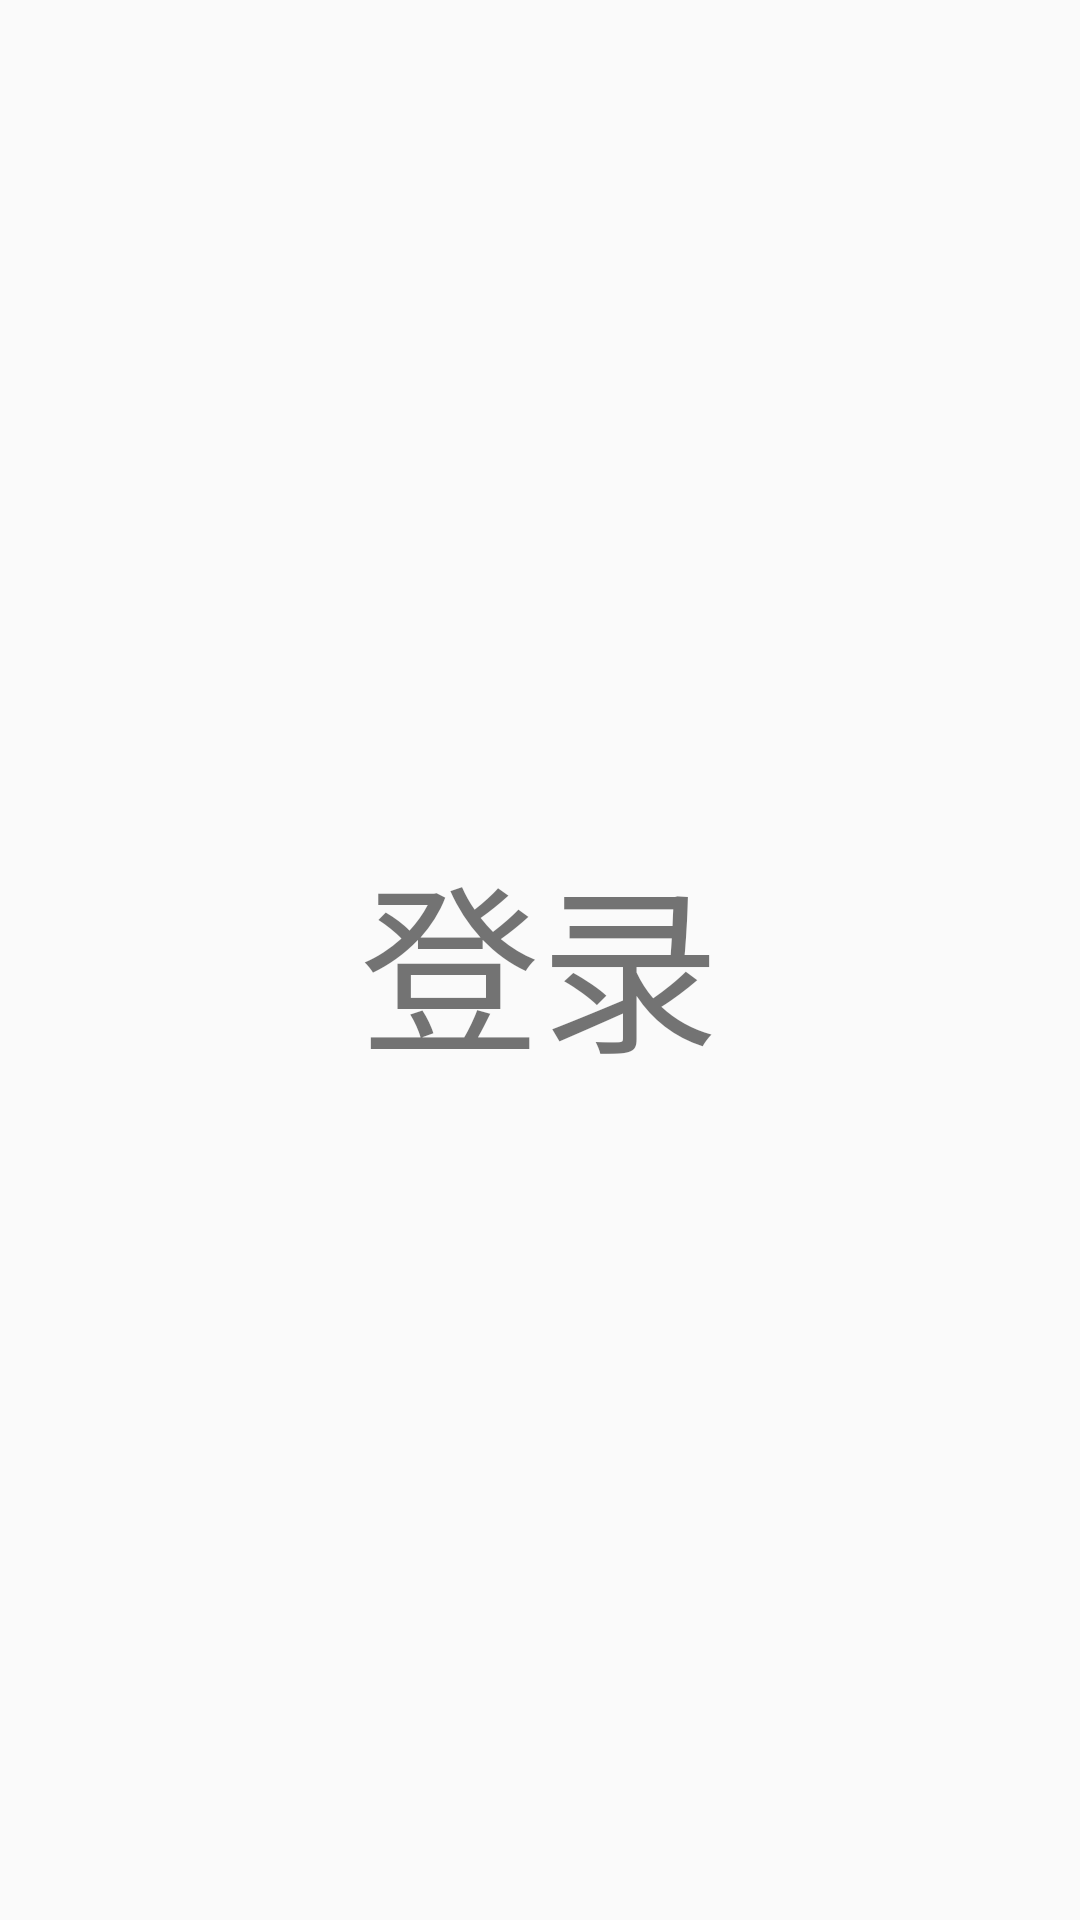

This screen was rendered from an Android layout file. Write that file and the resources it references.
<!-- AndroidManifest.xml: application theme AppTheme -->
<!-- res/layout/activity_login.xml -->
<?xml version="1.0" encoding="utf-8"?>
<RelativeLayout xmlns:android="http://schemas.android.com/apk/res/android"
    android:orientation="vertical"
    android:layout_width="match_parent"
    android:layout_height="match_parent">
<TextView
    android:layout_width="wrap_content"
    android:layout_height="wrap_content"
    android:text="登录"
    android:layout_centerInParent="true"
    android:textSize="60sp"/>
</RelativeLayout>
<!-- resources referenced by this layout -->
<resources>
  <style name="AppTheme" parent="Theme.AppCompat.Light.NoActionBar">
          
          <item name="colorPrimary">@color/colorPrimary</item>
          <item name="colorPrimaryDark">@color/colorPrimaryDark</item>
          <item name="colorAccent">@color/colorAccent</item>
          <item name="actionOverflowMenuStyle">@style/OverflowMenuStyle</item>
      </style>
  <color name="colorPrimary">#3F51B5</color>
  <color name="colorPrimaryDark">#303F9F</color>
  <color name="colorAccent">#FF4081</color>
  <style name="OverflowMenuStyle" parent="@style/Widget.AppCompat.PopupMenu.Overflow">
          <item name="overlapAnchor">false</item>
          <item name="android:popupBackground">@color/colorAccent</item>
          <item name="android:dropDownHorizontalOffset">5dp</item>
      </style>
</resources>
